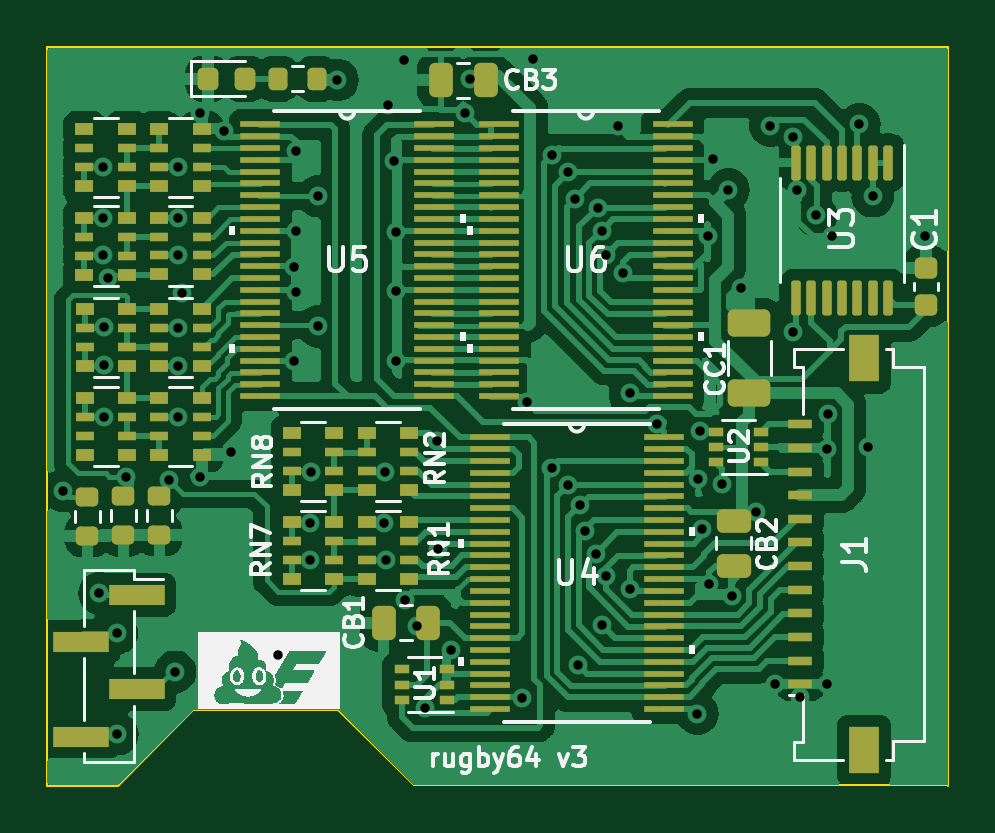
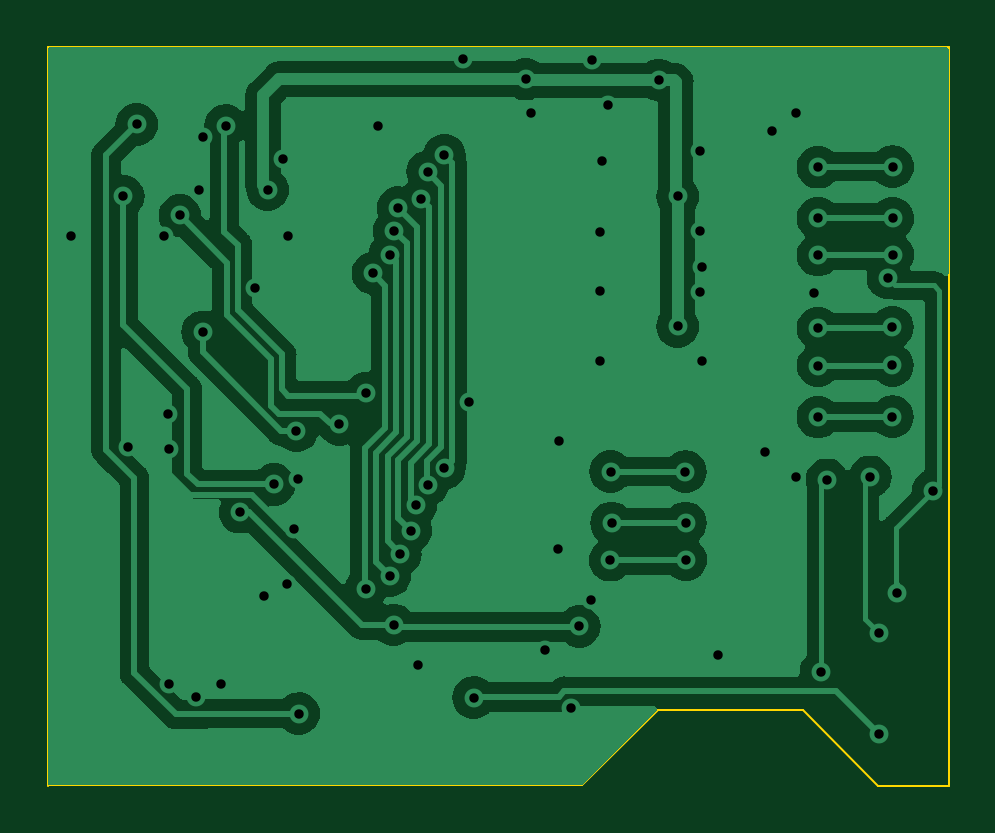
Circuit board: 11 layer files. Board 38.2 x 31.3 mm.
- bottom_copper: rugby64-B_Cu.gbr (68631 bytes)
- bottom_mask: rugby64-B_Mask.gbr (455 bytes)
- paste: rugby64-B_Paste.gbr (450 bytes)
- bottom_silk: rugby64-B_Silkscreen.gbr (451 bytes)
- outline: rugby64-Edge_Cuts.gbr (912 bytes)
- top_copper: rugby64-F_Cu.gbr (146849 bytes)
- top_mask: rugby64-F_Mask.gbr (10236 bytes)
- paste: rugby64-F_Paste.gbr (10231 bytes)
- top_silk: rugby64-F_Silkscreen.gbr (93533 bytes)
- drill: rugby64-NPTH.drl (273 bytes)
- drill: rugby64-PTH.drl (1945 bytes)

=== bottom_copper: rugby64-B_Cu.gbr (68631 bytes, source omitted) ===
=== bottom_mask: rugby64-B_Mask.gbr ===
%TF.GenerationSoftware,KiCad,Pcbnew,7.0.8*%
%TF.CreationDate,2024-06-23T14:42:54-04:00*%
%TF.ProjectId,rugby64,72756762-7936-4342-9e6b-696361645f70,rev?*%
%TF.SameCoordinates,Original*%
%TF.FileFunction,Soldermask,Bot*%
%TF.FilePolarity,Negative*%
%FSLAX46Y46*%
G04 Gerber Fmt 4.6, Leading zero omitted, Abs format (unit mm)*
G04 Created by KiCad (PCBNEW 7.0.8) date 2024-06-23 14:42:54*
%MOMM*%
%LPD*%
G01*
G04 APERTURE LIST*
G04 APERTURE END LIST*
M02*

=== paste: rugby64-B_Paste.gbr ===
%TF.GenerationSoftware,KiCad,Pcbnew,7.0.8*%
%TF.CreationDate,2024-06-23T14:42:54-04:00*%
%TF.ProjectId,rugby64,72756762-7936-4342-9e6b-696361645f70,rev?*%
%TF.SameCoordinates,Original*%
%TF.FileFunction,Paste,Bot*%
%TF.FilePolarity,Positive*%
%FSLAX46Y46*%
G04 Gerber Fmt 4.6, Leading zero omitted, Abs format (unit mm)*
G04 Created by KiCad (PCBNEW 7.0.8) date 2024-06-23 14:42:54*
%MOMM*%
%LPD*%
G01*
G04 APERTURE LIST*
G04 APERTURE END LIST*
M02*

=== bottom_silk: rugby64-B_Silkscreen.gbr ===
%TF.GenerationSoftware,KiCad,Pcbnew,7.0.8*%
%TF.CreationDate,2024-06-23T14:42:54-04:00*%
%TF.ProjectId,rugby64,72756762-7936-4342-9e6b-696361645f70,rev?*%
%TF.SameCoordinates,Original*%
%TF.FileFunction,Legend,Bot*%
%TF.FilePolarity,Positive*%
%FSLAX46Y46*%
G04 Gerber Fmt 4.6, Leading zero omitted, Abs format (unit mm)*
G04 Created by KiCad (PCBNEW 7.0.8) date 2024-06-23 14:42:54*
%MOMM*%
%LPD*%
G01*
G04 APERTURE LIST*
G04 APERTURE END LIST*
M02*

=== outline: rugby64-Edge_Cuts.gbr ===
%TF.GenerationSoftware,KiCad,Pcbnew,7.0.8*%
%TF.CreationDate,2024-06-23T14:42:54-04:00*%
%TF.ProjectId,rugby64,72756762-7936-4342-9e6b-696361645f70,rev?*%
%TF.SameCoordinates,Original*%
%TF.FileFunction,Profile,NP*%
%FSLAX46Y46*%
G04 Gerber Fmt 4.6, Leading zero omitted, Abs format (unit mm)*
G04 Created by KiCad (PCBNEW 7.0.8) date 2024-06-23 14:42:54*
%MOMM*%
%LPD*%
G01*
G04 APERTURE LIST*
%TA.AperFunction,Profile*%
%ADD10C,0.100000*%
%TD*%
G04 APERTURE END LIST*
D10*
X52267450Y-54787800D02*
X52267450Y-23503695D01*
X20294600Y-51587400D02*
X26441400Y-51587400D01*
X17094200Y-54787800D02*
X20293900Y-51588100D01*
X14116650Y-54796495D02*
X16992600Y-54796495D01*
X52267450Y-23503695D02*
X14116650Y-23503695D01*
X14116650Y-23503695D02*
X14116650Y-54796495D01*
X26441400Y-51587400D02*
X29636983Y-54782983D01*
X17094200Y-54787800D02*
X16992600Y-54787800D01*
X29636983Y-54782983D02*
X52262633Y-54782983D01*
M02*

=== top_copper: rugby64-F_Cu.gbr (146849 bytes, source omitted) ===
=== top_mask: rugby64-F_Mask.gbr (10236 bytes, source omitted) ===
=== paste: rugby64-F_Paste.gbr (10231 bytes, source omitted) ===
=== top_silk: rugby64-F_Silkscreen.gbr (93533 bytes, source omitted) ===
=== drill: rugby64-NPTH.drl ===
M48
; DRILL file {KiCad 7.0.8} date 2024 June 23, Sunday 14:42:56
; FORMAT={-:-/ absolute / inch / decimal}
; #@! TF.CreationDate,2024-06-23T14:42:56-04:00
; #@! TF.GenerationSoftware,Kicad,Pcbnew,7.0.8
; #@! TF.FileFunction,NonPlated,1,2,NPTH
FMAT,2
INCH
%
G90
G05
T0
M30

=== drill: rugby64-PTH.drl ===
M48
; DRILL file {KiCad 7.0.8} date 2024 June 23, Sunday 14:42:56
; FORMAT={-:-/ absolute / inch / decimal}
; #@! TF.CreationDate,2024-06-23T14:42:56-04:00
; #@! TF.GenerationSoftware,Kicad,Pcbnew,7.0.8
; #@! TF.FileFunction,Plated,1,2,PTH
FMAT,2
INCH
; #@! TA.AperFunction,Plated,PTH,ViaDrill
T1C0.0157
%
G90
G05
T1
X0.5818Y-1.6653
X0.6428Y-1.8363
X0.6492Y-1.2724
X0.6492Y-1.1254
X0.6492Y-1.2113
X0.6497Y-1.5422
X0.6498Y-1.3929
X0.6498Y-1.4564
X0.6571Y-1.311
X0.6718Y-1.9033
X0.6728Y-2.0713
X0.6868Y-1.6423
X0.7588Y-1.6473
X0.7688Y-1.9673
X0.7737Y-1.1263
X0.7737Y-1.2112
X0.7737Y-1.2729
X0.7738Y-1.3945
X0.7738Y-1.4569
X0.7738Y-1.5428
X0.7797Y-1.3354
X0.8108Y-1.0353
X0.8108Y-1.6433
X0.8508Y-1.0653
X0.8628Y-1.6003
X0.941Y-1.939
X0.9668Y-1.2923
X0.9678Y-1.4493
X0.9698Y-1.2333
X0.9708Y-1.0993
X0.9708Y-1.3343
X0.9938Y-1.7803
X0.9944Y-1.7193
X0.9948Y-1.6337
X1.0075Y-1.1747
X1.0075Y-1.3917
X1.039Y-0.981
X1.1178Y-1.7193
X1.1194Y-1.6336
X1.1198Y-1.7813
X1.1238Y-1.0223
X1.1338Y-1.1163
X1.1368Y-1.2343
X1.1368Y-1.3323
X1.1378Y-1.4493
X1.1498Y-0.9482
X1.1518Y-1.8473
X1.1717Y-1.8917
X1.1848Y-2.0283
X1.2048Y-1.5823
X1.2068Y-1.7626
X1.229Y-1.931
X1.2528Y-1.0363
X1.2607Y-0.9797
X1.3478Y-2.0103
X1.3553Y-1.5183
X1.3648Y-0.9453
X1.3962Y-1.6279
X1.3964Y-1.1064
X1.4241Y-1.6557
X1.4243Y-1.1341
X1.4346Y-1.1794
X1.4408Y-1.9563
X1.444Y-1.6896
X1.4521Y-1.732
X1.4698Y-1.7712
X1.4733Y-1.1936
X1.4798Y-1.2324
X1.4808Y-1.8892
X1.4875Y-1.8071
X1.4878Y-1.2723
X1.5068Y-1.0583
X1.5153Y-1.3029
X1.527Y-1.503
X1.5275Y-1.8297
X1.5714Y-1.5548
X1.639Y-2.037
X1.6409Y-1.6459
X1.643Y-1.5659
X1.6478Y-1.7293
X1.6576Y-1.241
X1.6588Y-1.8203
X1.665Y-1.113
X1.6803Y-1.6551
X1.6907Y-1.1636
X1.6973Y-1.8409
X1.7125Y-1.327
X1.7368Y-1.7013
X1.761Y-1.057
X1.7688Y-1.9873
X1.7983Y-1.0761
X1.799Y-1.401
X1.805Y-1.165
X1.8108Y-2.0097
X1.8372Y-1.2068
X1.8548Y-1.9873
X1.8558Y-1.5953
X1.8568Y-1.5373
X1.8638Y-1.2413
X1.909Y-1.055
X1.9242Y-1.593
X1.9317Y-1.1747
X2.0188Y-1.2413
T0
M30

